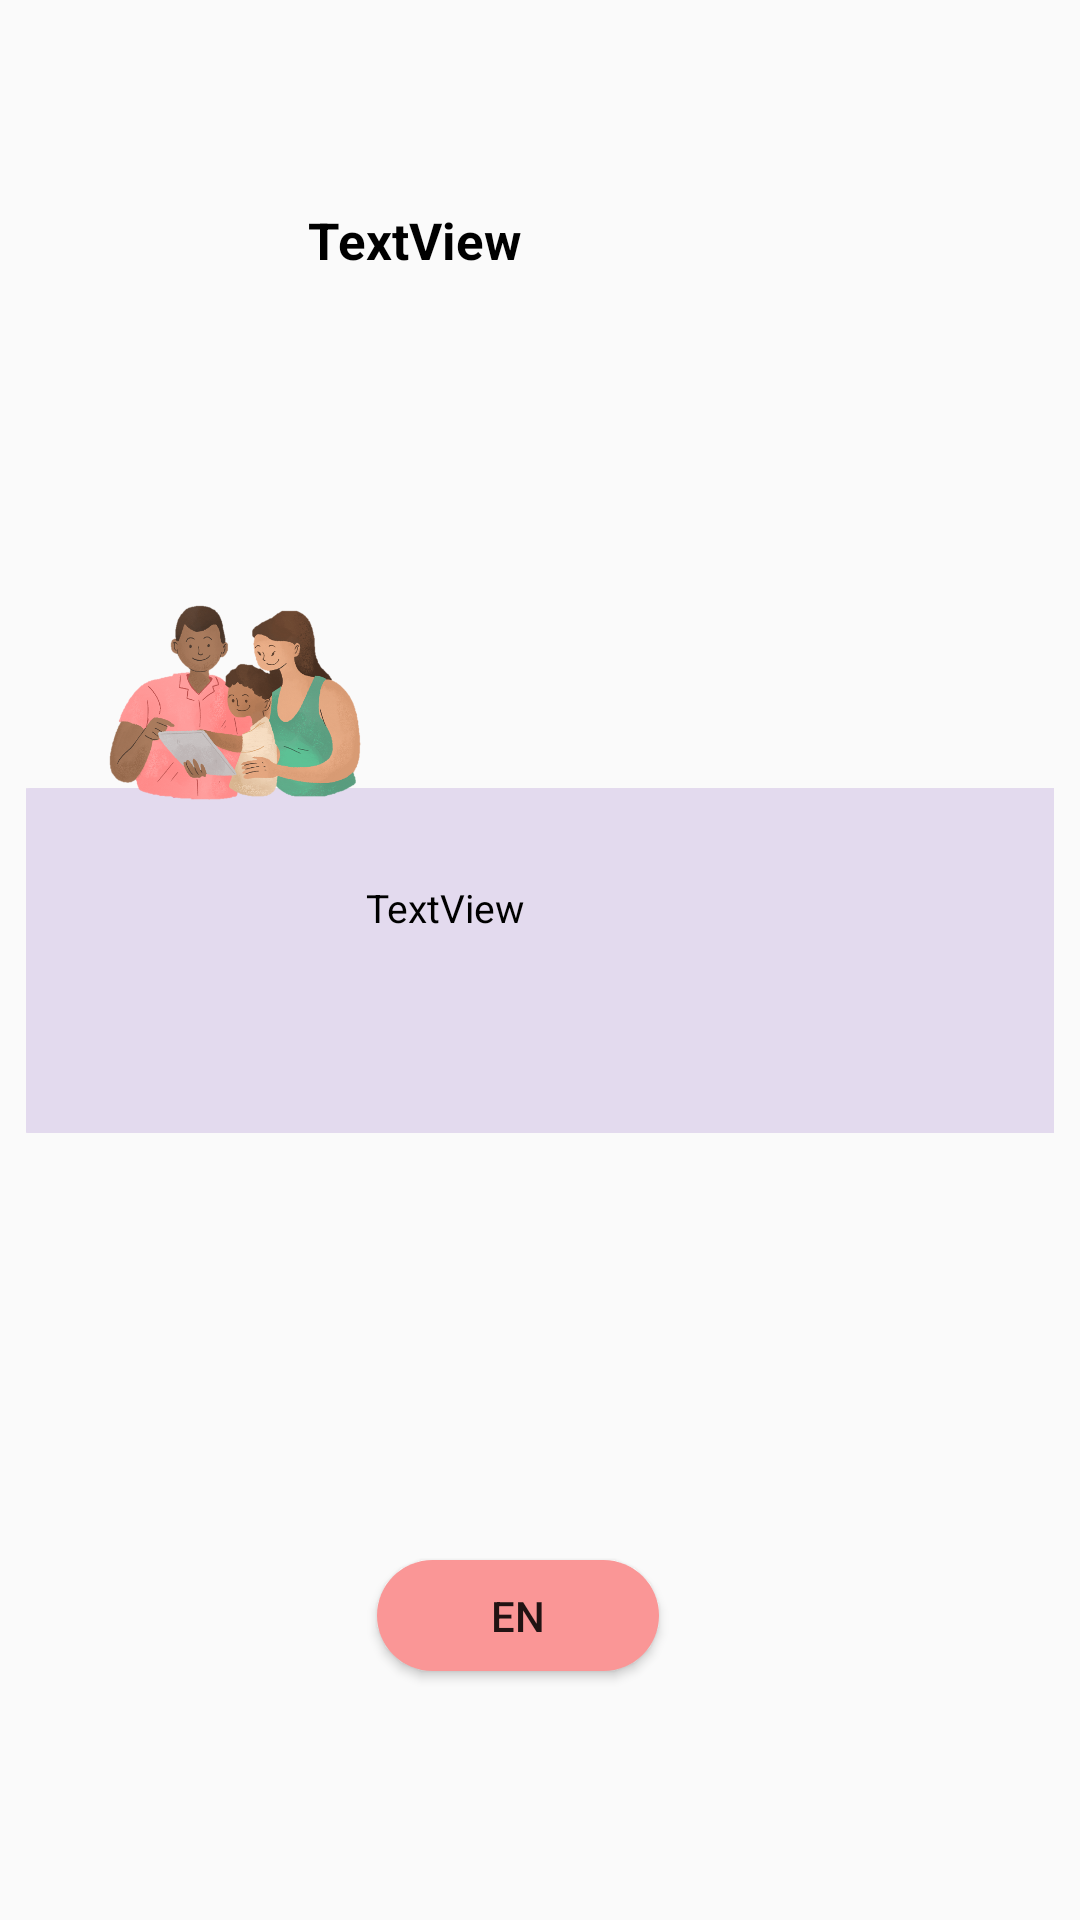

Layout XML and referenced resources for this Android screen:
<!-- AndroidManifest.xml: application theme Theme.Baby_cry_Identfication -->
<!-- res/layout/row.xml -->
<?xml version="1.0" encoding="utf-8"?>
<androidx.constraintlayout.widget.ConstraintLayout xmlns:android="http://schemas.android.com/apk/res/android"
    xmlns:app="http://schemas.android.com/apk/res-auto"
    xmlns:tools="http://schemas.android.com/tools"
    android:layout_width="match_parent"
    android:layout_height="wrap_content"
    android:padding="8.5dp">

    <View
        android:id="@+id/view2"
        android:layout_width="371dp"
        android:layout_height="115dp"
        android:background="@drawable/botton_background_parent2"
        app:layout_constraintBottom_toBottomOf="parent"
        app:layout_constraintEnd_toEndOf="parent"
        app:layout_constraintHorizontal_bias="0.5"
        app:layout_constraintStart_toStartOf="parent"
        app:layout_constraintTop_toTopOf="parent"
        app:layout_constraintVertical_bias="0.5" />

    <ImageView
        android:id="@+id/audioImage"
        android:layout_width="115dp"
        android:layout_height="115dp"
        android:layout_alignParentTop="true"
        app:layout_constraintBottom_toBottomOf="parent"
        app:layout_constraintEnd_toEndOf="parent"
        app:layout_constraintHorizontal_bias="0.054"
        app:layout_constraintStart_toStartOf="parent"
        app:layout_constraintTop_toTopOf="parent"
        app:layout_constraintVertical_bias="0.333"
        app:srcCompat="@drawable/img_27" />

    <TextView
        android:id="@+id/tutorialtilte"
        android:layout_width="209dp"
        android:layout_height="33dp"
        android:layout_alignParentTop="true"
        android:layout_alignParentEnd="true"
        android:layout_toEndOf="@+id/audioImage"
        android:text="TextView"
        android:textAlignment="textStart"
        android:textColor="@color/black"
        android:textSize="17dp"
        android:textStyle="bold"
        app:layout_constraintBottom_toBottomOf="parent"
        app:layout_constraintEnd_toEndOf="parent"
        app:layout_constraintHorizontal_bias="0.702"
        app:layout_constraintStart_toStartOf="parent"
        app:layout_constraintTop_toTopOf="parent"
        app:layout_constraintVertical_bias="0.102" />

    <TextView
        android:id="@+id/RowAirYear"
        android:layout_width="wrap_content"
        android:layout_height="30dp"
        android:layout_alignParentTop="true"
        android:layout_alignParentEnd="true"
        android:layout_toEndOf="@+id/audioImage"
        android:text="TextView"
        android:textAlignment="textStart"
        android:textColor="@color/black"
        android:textSize="13dp"
        app:layout_constraintBottom_toBottomOf="parent"
        app:layout_constraintEnd_toEndOf="parent"
        app:layout_constraintHorizontal_bias="0.391"
        app:layout_constraintStart_toStartOf="parent"
        app:layout_constraintTop_toTopOf="parent"
        app:layout_constraintVertical_bias="0.481" />

    <Button
        android:id="@+id/languageButton"
        android:layout_width="94dp"
        android:layout_height="37dp"
        android:layout_weight="1"
        android:background="@drawable/button_background1"
        android:text="EN"
        app:layout_constraintBottom_toBottomOf="parent"
        app:layout_constraintEnd_toEndOf="parent"
        app:layout_constraintHorizontal_bias="0.47"
        app:layout_constraintStart_toStartOf="parent"
        app:layout_constraintTop_toTopOf="parent"
        app:layout_constraintVertical_bias="0.873" />

    <ImageButton
        android:id="@+id/AudioButton"
        android:layout_width="70dp"
        android:layout_height="47dp"
        android:background="#00FFFFFF"
        app:layout_constraintBottom_toBottomOf="parent"
        app:layout_constraintEnd_toEndOf="parent"
        app:layout_constraintHorizontal_bias="0.953"
        app:layout_constraintStart_toStartOf="parent"
        app:layout_constraintTop_toTopOf="parent"
        app:layout_constraintVertical_bias="0.862"
        app:srcCompat="@drawable/ic_launcher_foreground" />

</androidx.constraintlayout.widget.ConstraintLayout>
<!-- resources referenced by this layout -->
<resources>
  <color name="black">#FF000000</color>
  <!-- drawable botton_background_parent2 (drawable) -->
  <?xml version="1.0" encoding="utf-8"?>
  <shape xmlns:android="http://schemas.android.com/apk/res/android">
      <solid android:color="#43A07DC9" />
      <corners android:radius="15dp" />
  </shape>
  <!-- drawable button_background1 (drawable) -->
  <?xml version="1.0" encoding="utf-8"?>
  <shape xmlns:android="http://schemas.android.com/apk/res/android">
  
      <solid android:color="@color/pink"></solid>
      <corners android:radius="20dp"></corners>
  
  </shape>
  <!-- drawable img_27: png bitmap (drawable, 400967 bytes) -->
  <style name="Theme.Baby_cry_Identfication" parent="Base.Theme.Baby_cry_Identfication" />
  <color name="pink">#FA9696</color>
  <style name="Base.Theme.Baby_cry_Identfication" parent="Theme.AppCompat.Light.NoActionBar">
          
          
      </style>
</resources>
